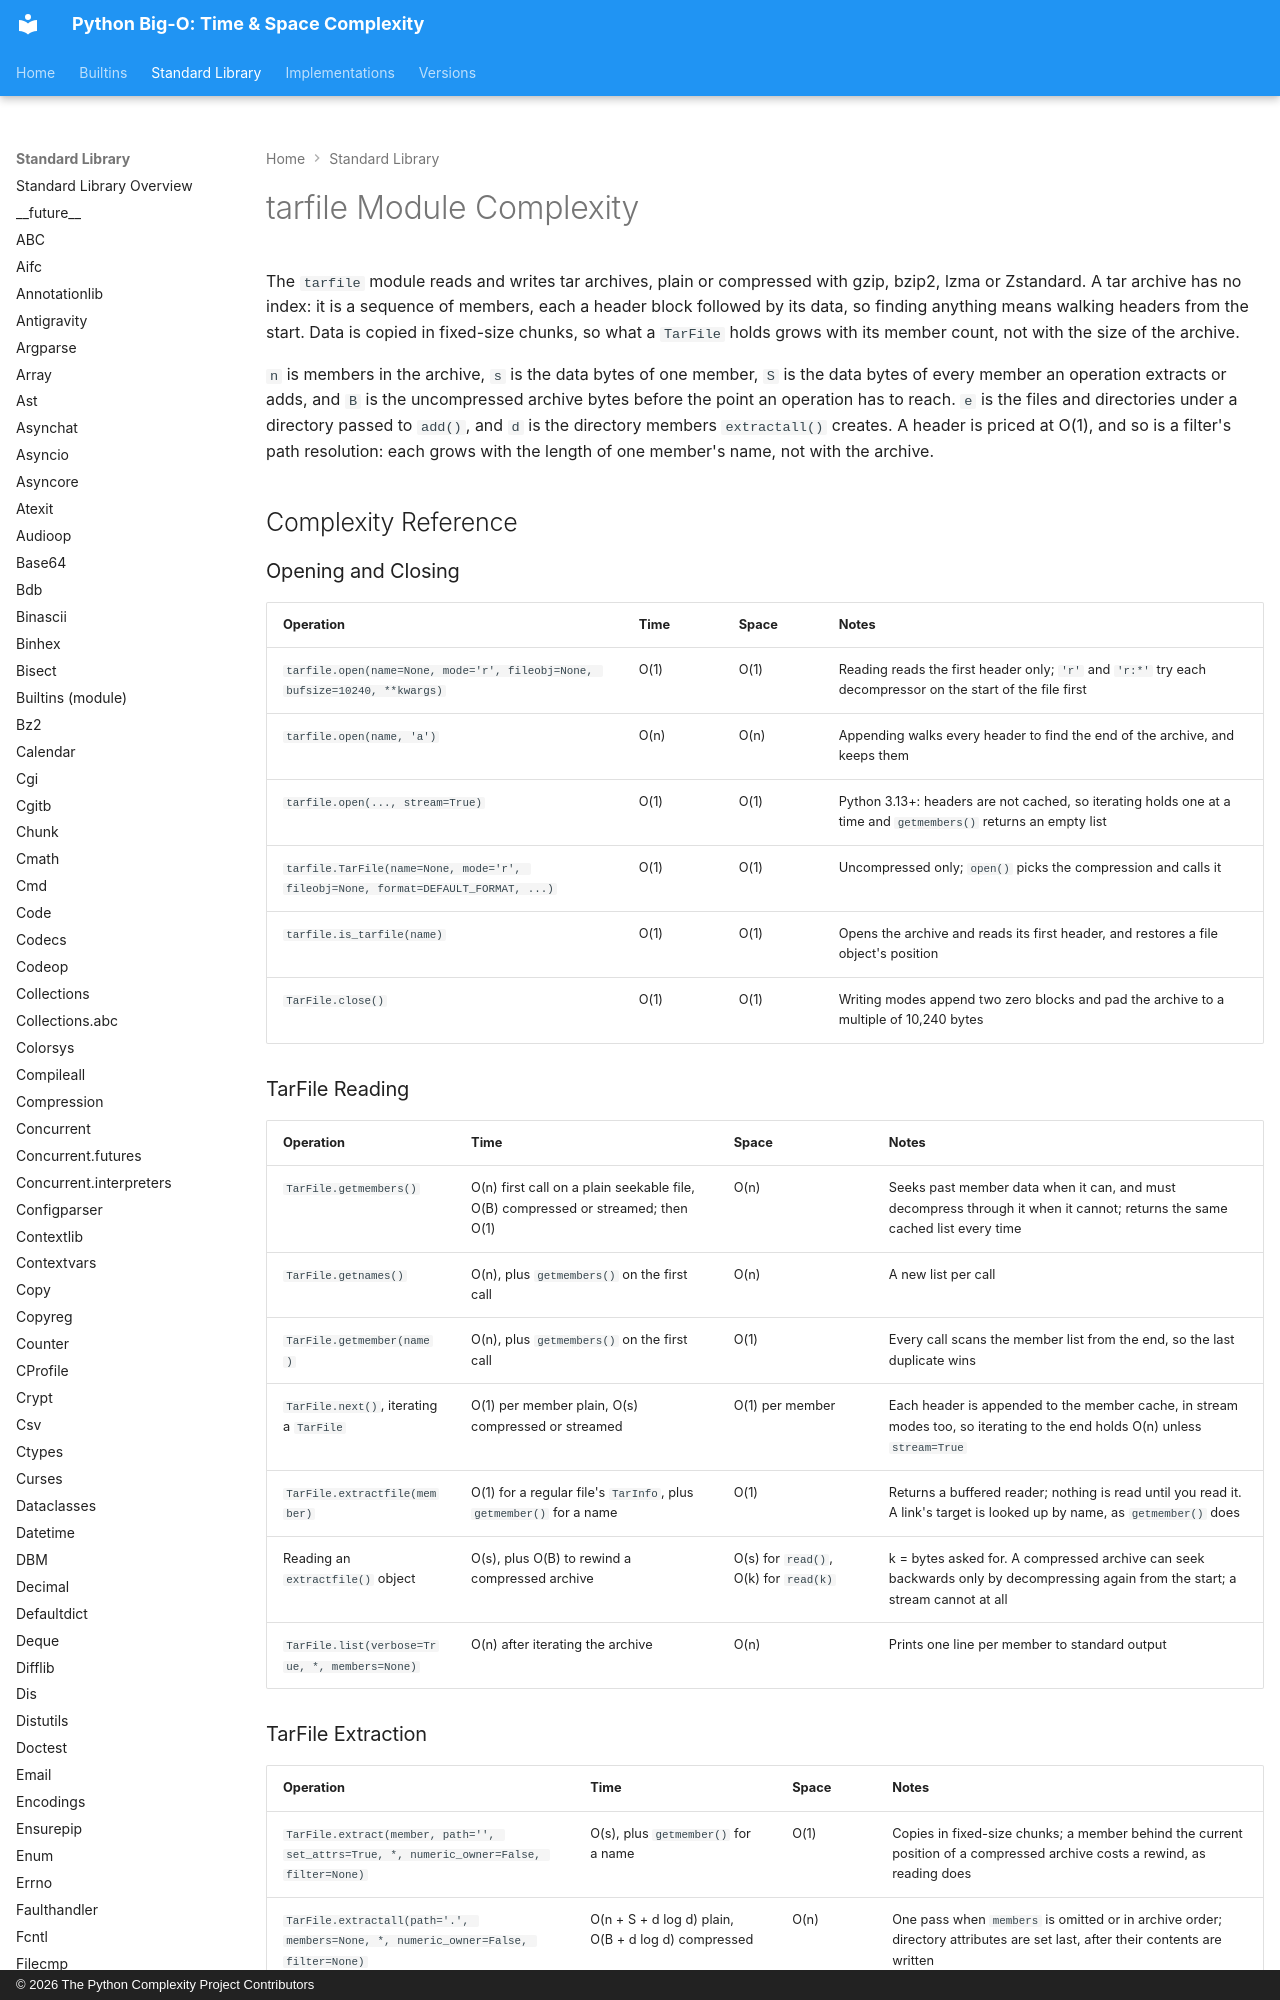

repository: heikkitoivonen/python-time-space-complexity · page: stdlib/tarfile/index.html · generator: mkdocs · copyright: © 2026 The Python Complexity Project Contributors

# tarfile Module Complexity

The `tarfile` module reads and writes tar archives, plain or compressed with gzip, bzip2, lzma or
Zstandard. A tar archive has no index: it is a sequence of members, each a header block followed by
its data, so finding anything means walking headers from the start. Data is copied in fixed-size
chunks, so what a `TarFile` holds grows with its member count, not with the size of the archive.

`n` is members in the archive, `s` is the data bytes of one member, `S` is the data bytes of every
member an operation extracts or adds, and `B` is the uncompressed archive bytes before the point an
operation has to reach. `e` is the files and directories under a directory passed to `add()`, and
`d` is the directory members `extractall()` creates. A header is priced at O(1), and so is a
filter's path resolution: each grows with the length of one member's name, not with the archive.

## Complexity Reference

### Opening and Closing

| Operation | Time | Space | Notes |
|-----------|------|-------|-------|
| `tarfile.open(name=None, mode='r', fileobj=None, bufsize=10240, **kwargs)` | O(1) | O(1) | Reading reads the first header only; `'r'` and `'r:*'` try each decompressor on the start of the file first |
| `tarfile.open(name, 'a')` | O(n) | O(n) | Appending walks every header to find the end of the archive, and keeps them |
| `tarfile.open(..., stream=True)` | O(1) | O(1) | Python 3.13+: headers are not cached, so iterating holds one at a time and `getmembers()` returns an empty list |
| `tarfile.TarFile(name=None, mode='r', fileobj=None, format=DEFAULT_FORMAT, ...)` | O(1) | O(1) | Uncompressed only; `open()` picks the compression and calls it |
| `tarfile.is_tarfile(name)` | O(1) | O(1) | Opens the archive and reads its first header, and restores a file object's position |
| `TarFile.close()` | O(1) | O(1) | Writing modes append two zero blocks and pad the archive to a multiple of 10,240 bytes |

### TarFile Reading

| Operation | Time | Space | Notes |
|-----------|------|-------|-------|
| `TarFile.getmembers()` | O(n) first call on a plain seekable file, O(B) compressed or streamed; then O(1) | O(n) | Seeks past member data when it can, and must decompress through it when it cannot; returns the same cached list every time |
| `TarFile.getnames()` | O(n), plus `getmembers()` on the first call | O(n) | A new list per call |
| `TarFile.getmember(name)` | O(n), plus `getmembers()` on the first call | O(1) | Every call scans the member list from the end, so the last duplicate wins |
| `TarFile.next()`, iterating a `TarFile` | O(1) per member plain, O(s) compressed or streamed | O(1) per member | Each header is appended to the member cache, in stream modes too, so iterating to the end holds O(n) unless `stream=True` |
| `TarFile.extractfile(member)` | O(1) for a regular file's `TarInfo`, plus `getmember()` for a name | O(1) | Returns a buffered reader; nothing is read until you read it. A link's target is looked up by name, as `getmember()` does |
| Reading an `extractfile()` object | O(s), plus O(B) to rewind a compressed archive | O(s) for `read()`, O(k) for `read(k)` | k = bytes asked for. A compressed archive can seek backwards only by decompressing again from the start; a stream cannot at all |
| `TarFile.list(verbose=True, *, members=None)` | O(n) after iterating the archive | O(n) | Prints one line per member to standard output |
